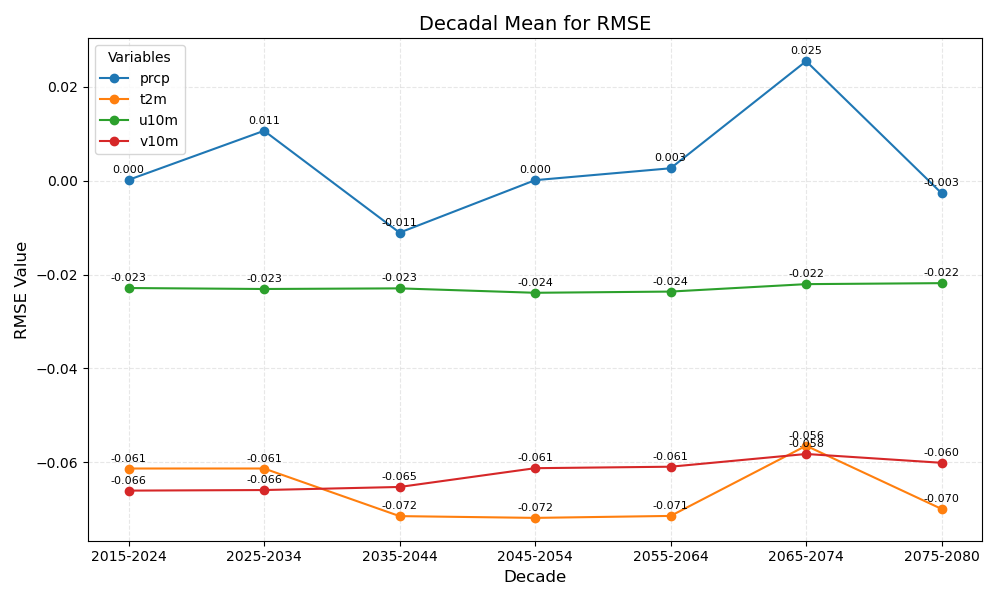

The file beside this chart, header and first rows:
year_bin	prcp	t2m	u10m	v10m
2015-2024	0.000	-0.061	-0.023	-0.066
2025-2034	0.011	-0.061	-0.023	-0.066
2035-2044	-0.011	-0.072	-0.023	-0.065
2045-2054	0.000	-0.072	-0.024	-0.061
2055-2064	0.003	-0.071	-0.024	-0.061
2065-2074	0.025	-0.056	-0.022	-0.058
2075-2080	-0.003	-0.070	-0.022	-0.060
